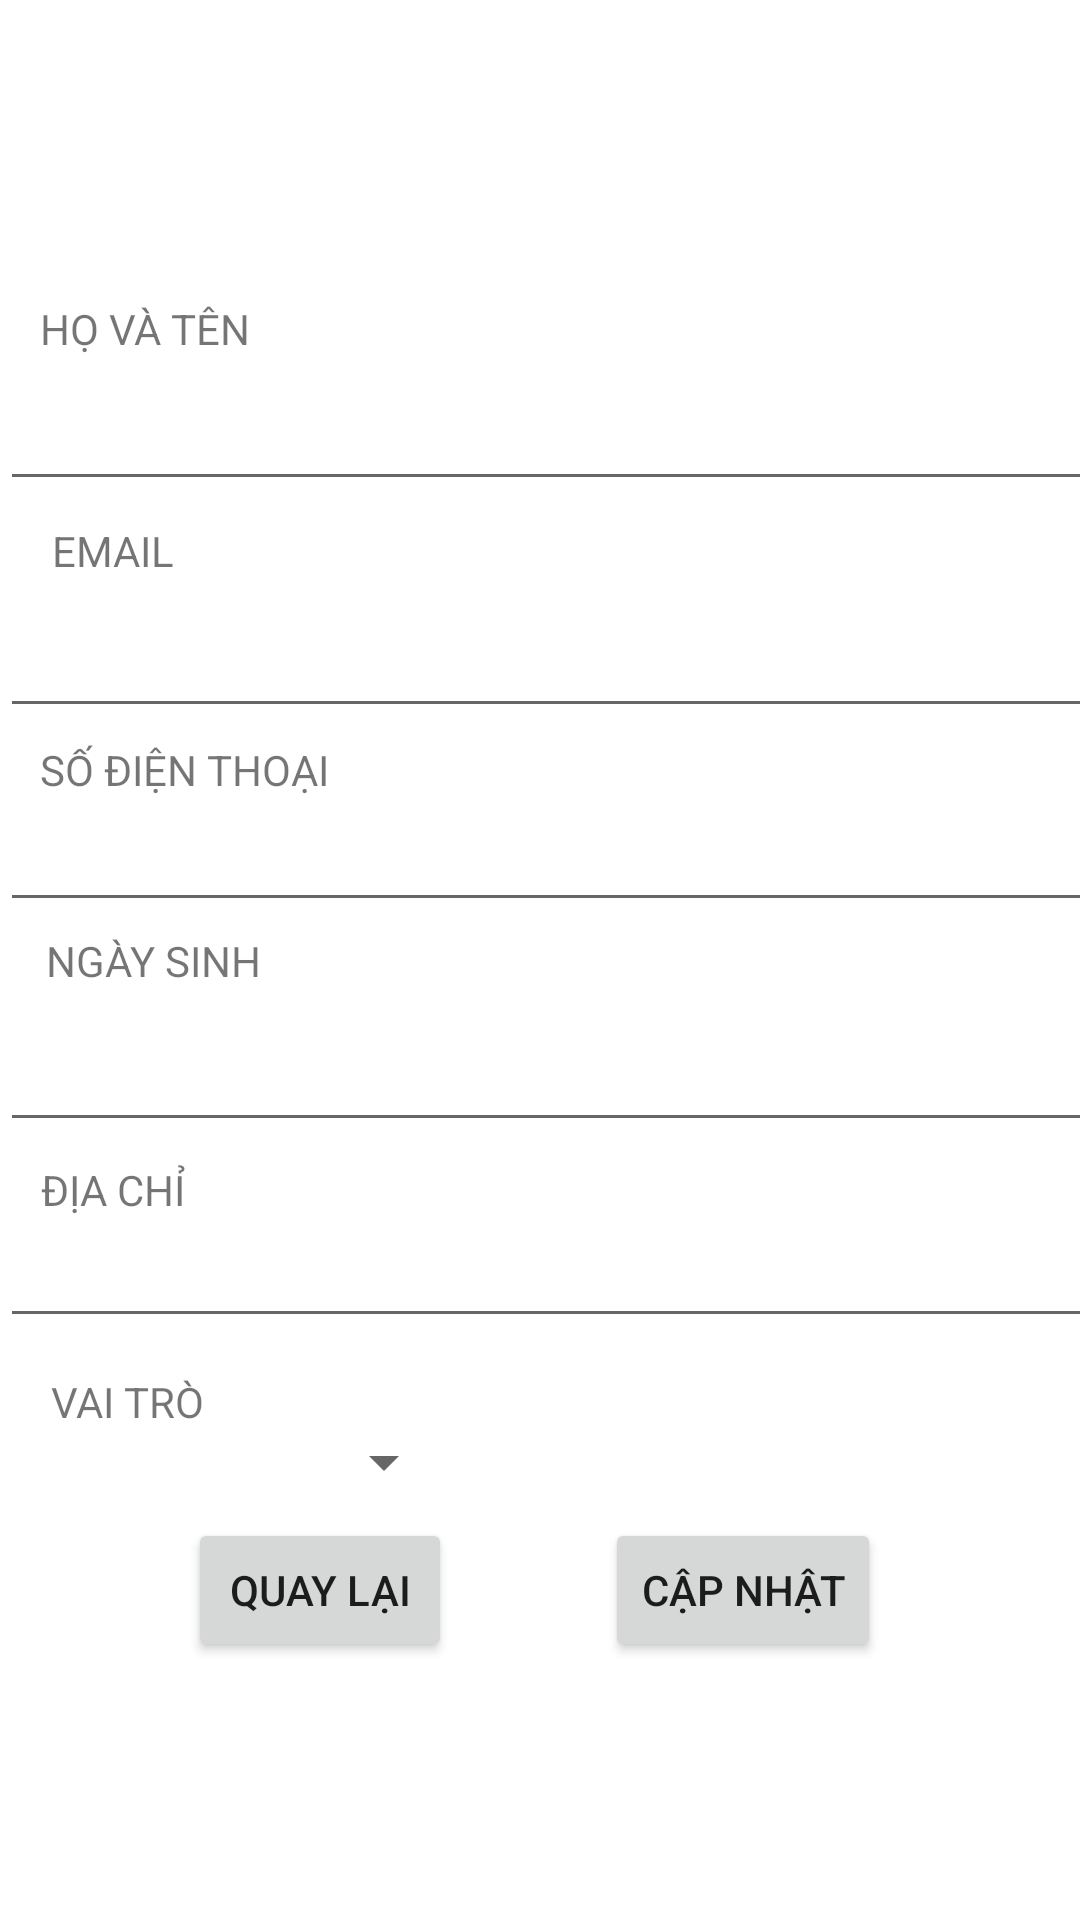

Write the Android layout XML for this screen, with the resource values it uses.
<!-- AndroidManifest.xml: application theme Theme.AppTheoDoiXe -->
<!-- res/layout/activity_thong_tin_tai_khoan.xml -->
<?xml version="1.0" encoding="utf-8"?>
<androidx.constraintlayout.widget.ConstraintLayout xmlns:android="http://schemas.android.com/apk/res/android"
    xmlns:app="http://schemas.android.com/apk/res-auto"
    xmlns:tools="http://schemas.android.com/tools"
    android:layout_width="match_parent"
    android:layout_height="match_parent"
    tools:context=".ThongTinTaiKhoan">

    <ImageView
        android:id="@+id/imageView2"
        android:layout_width="96dp"
        android:layout_height="90dp"
        app:layout_constraintBottom_toBottomOf="parent"
        app:layout_constraintEnd_toEndOf="parent"
        app:layout_constraintHorizontal_bias="0.482"
        app:layout_constraintStart_toStartOf="parent"
        app:layout_constraintTop_toTopOf="parent"
        app:layout_constraintVertical_bias="0.039"
        tools:srcCompat="@tools:sample/avatars" />

    <EditText
        android:id="@+id/ettkName"
        android:layout_width="398dp"
        android:layout_height="45dp"
        android:ems="10"
        android:inputType="textPersonName"
        app:layout_constraintBottom_toBottomOf="parent"
        app:layout_constraintEnd_toEndOf="parent"
        app:layout_constraintHorizontal_bias="0.0"
        app:layout_constraintStart_toStartOf="parent"
        app:layout_constraintTop_toTopOf="parent"
        app:layout_constraintVertical_bias="0.205" />

    <TextView
        android:id="@+id/textView5"
        android:layout_width="wrap_content"
        android:layout_height="wrap_content"
        android:text="NGÀY SINH"
        app:layout_constraintBottom_toBottomOf="parent"
        app:layout_constraintEnd_toEndOf="parent"
        app:layout_constraintHorizontal_bias="0.053"
        app:layout_constraintStart_toStartOf="parent"
        app:layout_constraintTop_toTopOf="parent"/>

    <TextView
        android:id="@+id/textView8"
        android:layout_width="wrap_content"
        android:layout_height="wrap_content"
        android:text="VAI TRÒ"
        app:layout_constraintBottom_toBottomOf="parent"
        app:layout_constraintEnd_toEndOf="parent"
        app:layout_constraintHorizontal_bias="0.055"
        app:layout_constraintStart_toStartOf="parent"
        app:layout_constraintTop_toTopOf="parent"
        app:layout_constraintVertical_bias="0.737" />

    <TextView
        android:id="@+id/textView9"
        android:layout_width="wrap_content"
        android:layout_height="wrap_content"
        android:text="HỌ VÀ TÊN"
        app:layout_constraintBottom_toBottomOf="parent"
        app:layout_constraintEnd_toEndOf="parent"
        app:layout_constraintHorizontal_bias="0.046"
        app:layout_constraintStart_toStartOf="parent"
        app:layout_constraintTop_toTopOf="parent"
        app:layout_constraintVertical_bias="0.161" />

    <Button
        android:id="@+id/btntkCapNhat"
        android:layout_width="wrap_content"
        android:layout_height="wrap_content"
        android:text="Cập nhật"
        app:layout_constraintBottom_toBottomOf="parent"
        app:layout_constraintEnd_toEndOf="parent"
        app:layout_constraintHorizontal_bias="0.753"
        app:layout_constraintStart_toStartOf="parent"
        app:layout_constraintTop_toTopOf="parent"
        app:layout_constraintVertical_bias="0.855" />

    <EditText
        android:id="@+id/ettkAddress"
        android:layout_width="398dp"
        android:layout_height="45dp"
        android:ems="10"
        android:inputType="textPersonName"
        app:layout_constraintBottom_toBottomOf="parent"
        app:layout_constraintEnd_toEndOf="parent"
        app:layout_constraintHorizontal_bias="0.0"
        app:layout_constraintStart_toStartOf="parent"
        app:layout_constraintTop_toTopOf="parent"
        app:layout_constraintVertical_bias="0.674" />

    <TextView
        android:layout_width="wrap_content"
        android:layout_height="wrap_content"
        android:text="EMAIL"
        app:layout_constraintBottom_toBottomOf="parent"
        app:layout_constraintEnd_toEndOf="parent"
        app:layout_constraintHorizontal_bias="0.054"
        app:layout_constraintStart_toStartOf="parent"
        app:layout_constraintTop_toTopOf="parent"
        app:layout_constraintVertical_bias="0.28" />

    <Spinner
        android:id="@+id/sptkVaiTro"
        android:layout_width="152dp"
        android:layout_height="29dp"
        app:layout_constraintBottom_toBottomOf="parent"
        app:layout_constraintEnd_toEndOf="parent"
        app:layout_constraintHorizontal_bias="0.0"
        app:layout_constraintStart_toStartOf="parent"
        app:layout_constraintTop_toTopOf="parent"
        app:layout_constraintVertical_bias="0.774" />

    <TextView
        android:layout_width="wrap_content"
        android:layout_height="wrap_content"
        android:text="SỐ ĐIỆN THOẠI"
        app:layout_constraintBottom_toBottomOf="parent"
        app:layout_constraintEnd_toEndOf="parent"
        app:layout_constraintHorizontal_bias="0.05"
        app:layout_constraintStart_toStartOf="parent"
        app:layout_constraintTop_toTopOf="parent"
        app:layout_constraintVertical_bias="0.398" />

    <TextView
        android:layout_width="wrap_content"
        android:layout_height="wrap_content"
        android:text="ĐỊA CHỈ"
        app:layout_constraintBottom_toBottomOf="parent"
        app:layout_constraintEnd_toEndOf="parent"
        app:layout_constraintHorizontal_bias="0.044"
        app:layout_constraintStart_toStartOf="parent"
        app:layout_constraintTop_toTopOf="parent"
        app:layout_constraintVertical_bias="0.623" />

    <Button
        android:id="@+id/btntkQuayLai"
        android:layout_width="wrap_content"
        android:layout_height="wrap_content"
        android:text="Quay lại"
        app:layout_constraintBottom_toBottomOf="parent"
        app:layout_constraintEnd_toEndOf="parent"
        app:layout_constraintHorizontal_bias="0.23"
        app:layout_constraintStart_toStartOf="parent"
        app:layout_constraintTop_toTopOf="parent"
        app:layout_constraintVertical_bias="0.855" />

    <EditText
        android:id="@+id/ettkBirthday"
        android:layout_width="398dp"
        android:layout_height="45dp"
        android:ems="10"
        android:inputType="textPersonName"
        app:layout_constraintBottom_toBottomOf="parent"
        app:layout_constraintEnd_toEndOf="parent"
        app:layout_constraintHorizontal_bias="0.0"
        app:layout_constraintStart_toStartOf="parent"
        app:layout_constraintTop_toTopOf="parent"
        app:layout_constraintVertical_bias="0.564" />

    <EditText
        android:id="@+id/ettkPhoneNumber"
        android:layout_width="398dp"
        android:layout_height="45dp"
        android:ems="10"
        android:inputType="textPersonName"
        app:layout_constraintBottom_toBottomOf="parent"
        app:layout_constraintEnd_toEndOf="parent"
        app:layout_constraintHorizontal_bias="0.0"
        app:layout_constraintStart_toStartOf="parent"
        app:layout_constraintTop_toTopOf="parent"
        app:layout_constraintVertical_bias="0.441" />

    <EditText
        android:id="@+id/ettkEmail"
        android:layout_width="398dp"
        android:layout_height="45dp"
        android:ems="10"
        android:inputType="none"
        app:layout_constraintBottom_toBottomOf="parent"
        app:layout_constraintEnd_toEndOf="parent"
        app:layout_constraintHorizontal_bias="0.0"
        app:layout_constraintStart_toStartOf="parent"
        app:layout_constraintTop_toTopOf="parent"
        app:layout_constraintVertical_bias="0.332" />

</androidx.constraintlayout.widget.ConstraintLayout>
<!-- resources referenced by this layout -->
<resources>
  <style name="Theme.AppTheoDoiXe" parent="Theme.MaterialComponents.DayNight.DarkActionBar">
          
          <item name="colorPrimary">@color/purple_500</item>
          <item name="colorPrimaryVariant">@color/purple_700</item>
          <item name="colorOnPrimary">@color/white</item>
          
          <item name="colorSecondary">@color/teal_200</item>
          <item name="colorSecondaryVariant">@color/teal_700</item>
          <item name="colorOnSecondary">@color/black</item>
          
          <item name="android:statusBarColor">?attr/colorPrimaryVariant</item>
          
      </style>
  <!-- not gathered from this repository: default colours our renderer supplied (Android Studio template values) -->
  <color name="purple_500">#FF6200EE</color>
  <color name="purple_700">#FF3700B3</color>
  <color name="teal_200">#FF03DAC5</color>
  <color name="teal_700">#FF018786</color>
  <color name="black">#FF000000</color>
  <color name="white">#FFFFFFFF</color>
</resources>
